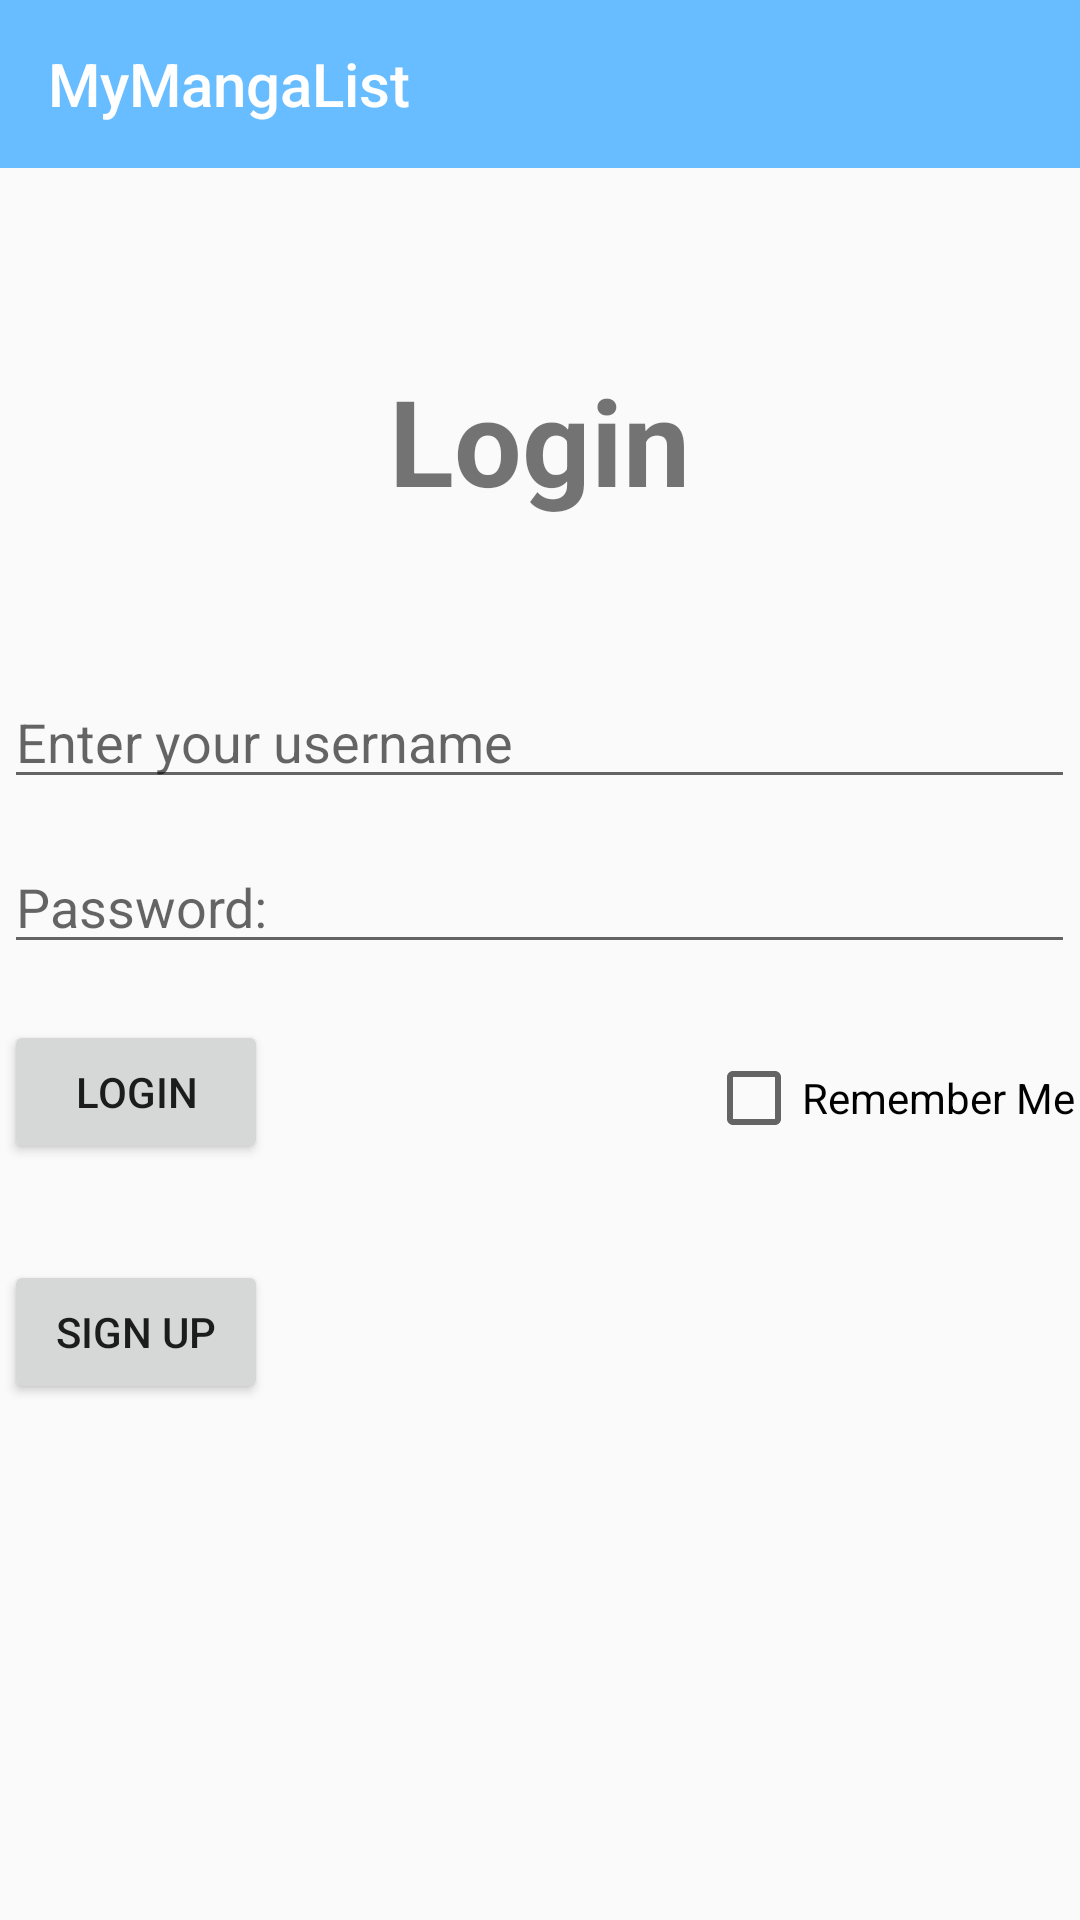

Reconstruct the res/layout file that produces this screen, plus the resources it refers to.
<!-- AndroidManifest.xml: application theme Theme.AppCompat.Light.NoActionBar -->
<!-- res/layout/activity_login.xml -->
<?xml version="1.0" encoding="utf-8"?>
<com.google.android.material.circularreveal.CircularRevealRelativeLayout xmlns:android="http://schemas.android.com/apk/res/android"
    xmlns:app="http://schemas.android.com/apk/res-auto"
    xmlns:tools="http://schemas.android.com/tools"
    android:layout_width="match_parent"
    android:layout_height="match_parent"
    tools:context=".Login">

    <include
        android:id="@+id/app_bar"
        layout="@layout/app_bar"
        />

    <TextView
        android:id="@+id/loginPage"
        android:layout_width="wrap_content"
        android:layout_height="wrap_content"
        android:layout_marginTop="120dp"
        android:text="@string/login"
        android:layout_centerHorizontal="true"
        android:textStyle="bold"
        android:textSize="40dp"

        />

    <EditText
        android:id="@+id/userName"
        android:layout_width="wrap_content"
        android:layout_height="wrap_content"
        android:layout_marginVertical="225dp"
        android:layout_centerHorizontal="true"
        android:ems="17"
        android:inputType="textPersonName"
        android:hint="@string/username"/>

    <EditText
        android:id="@+id/password"
        android:hint="@string/password"
        android:layout_width="wrap_content"
        android:layout_height="wrap_content"
        android:layout_marginVertical="280dp"
        android:layout_centerHorizontal="true"
        android:ems="17"
        android:inputType="textPassword" />

    <Button
        android:id="@+id/loginButton"
        android:layout_width="wrap_content"
        android:layout_height="wrap_content"
        android:layout_centerHorizontal="true"
        android:layout_marginVertical="340dp"
        android:text="@string/login"
        android:layout_alignLeft="@+id/password"
        />

    <CheckBox
        android:id="@+id/checkBox"
        android:layout_width="wrap_content"
        android:layout_height="wrap_content"
        android:text="@string/checkBox"
        android:layout_marginVertical="350dp"
        android:layout_alignRight="@+id/password"
        />



    <Button
        android:id="@+id/signUpButton"
        android:layout_width="wrap_content"
        android:layout_height="wrap_content"
        android:text="@string/signUp"
        android:layout_marginVertical="420dp"
        android:layout_centerHorizontal="true"
        android:layout_alignLeft="@+id/password"
        />

</com.google.android.material.circularreveal.CircularRevealRelativeLayout>
<!-- res/layout/app_bar.xml (included above) -->
<?xml version="1.0" encoding="utf-8"?>
<androidx.appcompat.widget.Toolbar xmlns:android="http://schemas.android.com/apk/res/android"
    android:layout_width="match_parent"
    android:layout_height="wrap_content"
    xmlns:app="http://schemas.android.com/apk/res-auto"
    android:id="@+id/app_bar"
    android:theme="@style/Theme.CustomToolBarStyle"
    app:popupTheme="@style/Theme.CustomPopUpStyle"
    app:title="@string/website"

    >

</androidx.appcompat.widget.Toolbar>
<!-- resources referenced by this layout -->
<resources>
  <string name="checkBox">Remember Me</string>
  <string name="login">Login</string>
  <string name="password">Password: </string>
  <string name="signUp">Sign Up</string>
  <string name="username">Enter your username</string>
  <string name="website">MyMangaList</string>
  <style name="Theme.CustomPopUpStyle" parent="Theme.AppCompat.Light.NoActionBar">
          <item name="android:background"> @color/white</item>
          <item name="overlapAnchor">false</item>
          <item name="android:textColorPrimary">@color/blue</item>
          <item name="android:dropDownVerticalOffset">-1dp</item>
      </style>
  <style name="Theme.CustomToolBarStyle" parent="Theme.AppCompat.Light.NoActionBar">
          <item name="android:background"> @color/blue</item>
          <item name="android:textColorPrimary">@color/white</item>
      </style>
  <color name="white">#FFFFFFFF</color>
  <color name="blue">#67BDFF</color>
</resources>
